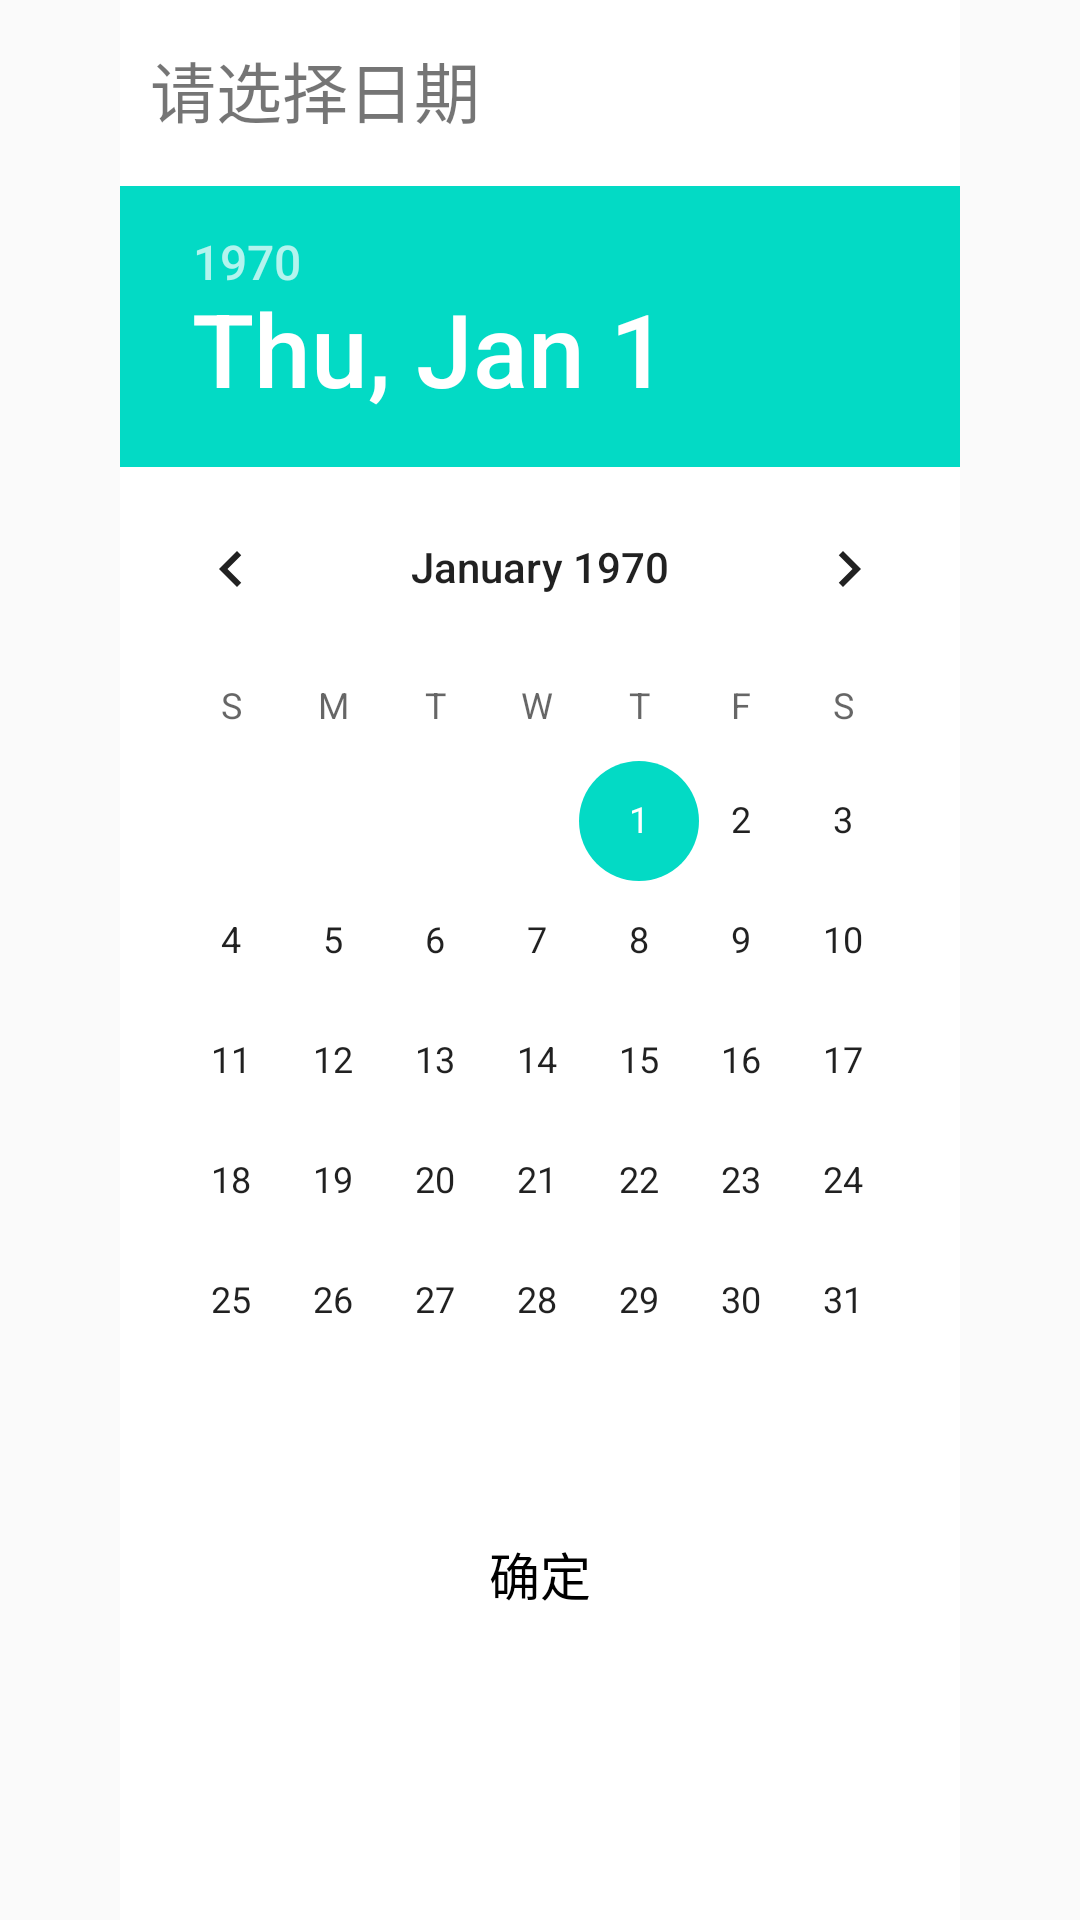

The Android layout XML behind this screen, and the referenced resources:
<!-- AndroidManifest.xml: application theme AppTheme -->
<!-- res/layout/dialog_date.xml -->
<?xml version="1.0" encoding="utf-8"?>
<LinearLayout xmlns:android="http://schemas.android.com/apk/res/android"
    android:layout_width="match_parent"
    android:layout_height="match_parent"
    android:background="@color/transparent"
    android:gravity="center"
    android:orientation="vertical"
    android:paddingLeft="40dp"
    android:paddingRight="40dp">

    <LinearLayout
        android:layout_width="wrap_content"
        android:layout_height="match_parent"
        android:background="@color/white"
        android:orientation="vertical">

        <TextView
            android:id="@+id/tv_title"
            android:layout_width="match_parent"
            android:layout_height="60dp"
            android:gravity="left|center"
            android:paddingLeft="10dp"
            android:text="请选择日期"
            android:textColor="@color/blue"
            android:textSize="22sp" />

        <View
            android:layout_width="match_parent"
            android:layout_height="2dp"
            android:background="@color/blue" />

        <DatePicker
            android:id="@+id/dp_date"
            android:layout_width="match_parent"
            android:layout_height="wrap_content"
            android:calendarViewShown="false"
            android:gravity="center"
            android:spinnersShown="true" />

        <View
            android:layout_width="match_parent"
            android:layout_height="1dp"
            android:background="@color/blue" />

        <Button
            android:id="@+id/btn_ok"
            android:layout_width="match_parent"
            android:layout_height="60dp"
            android:background="@null"
            android:gravity="center"
            android:text="确定"
            android:textColor="@color/black"
            android:textSize="17sp" />
    </LinearLayout>

</LinearLayout>
<!-- resources referenced by this layout -->
<resources>
  <style name="AppTheme" parent="Theme.AppCompat.Light.DarkActionBar">
          
          <item name="colorPrimary">@color/colorPrimary</item>
          <item name="colorPrimaryDark">@color/colorPrimaryDark</item>
          <item name="colorAccent">@color/colorAccent</item>
      </style>
  <!-- not gathered from this repository: default colours our renderer supplied (Android Studio template values) -->
  <color name="black">#FF000000</color>
  <color name="white">#FFFFFFFF</color>
  <color name="colorPrimary">#FF6200EE</color>
  <color name="colorPrimaryDark">#FF3700B3</color>
  <color name="colorAccent">#FF03DAC5</color>
</resources>
